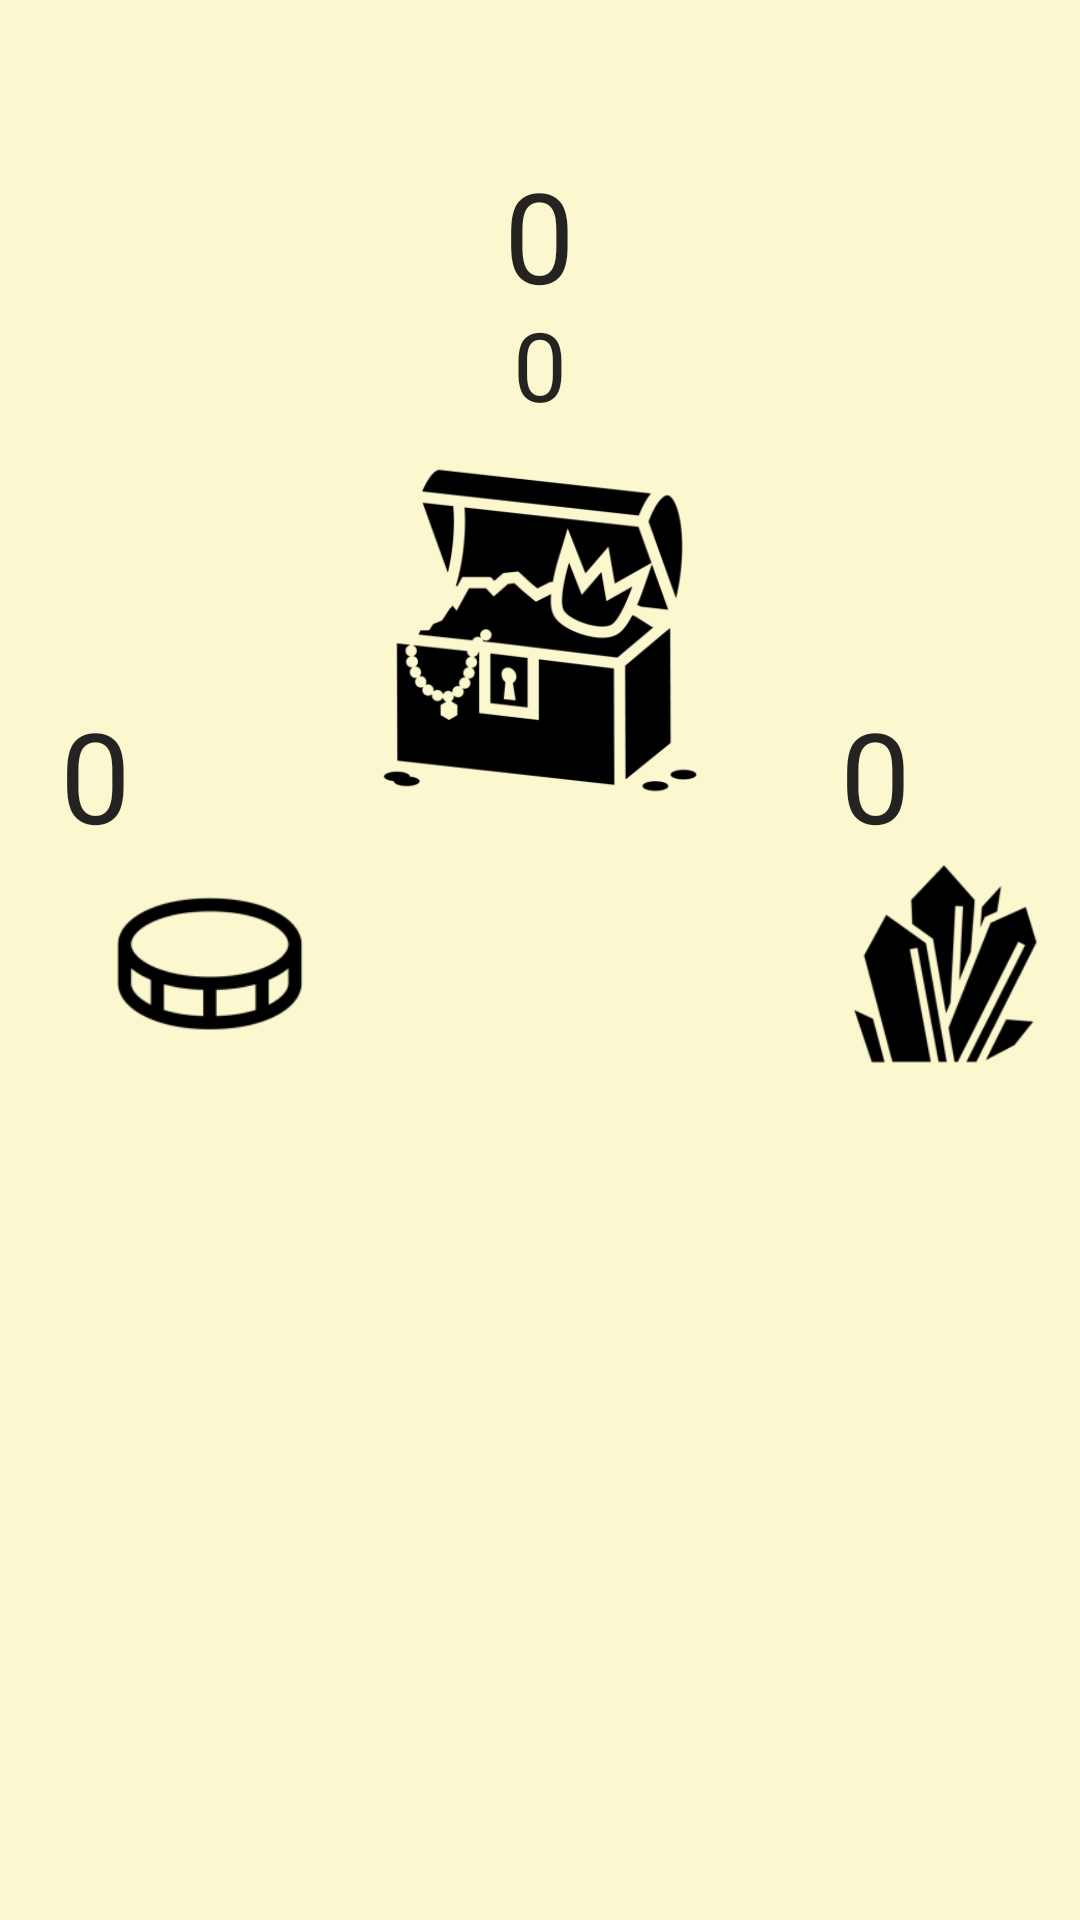

Android layout source for this screen:
<!-- AndroidManifest.xml: application theme Theme.AetherWalker -->
<!-- res/layout/activity_quest_end_screen.xml -->
<?xml version="1.0" encoding="utf-8"?>
<RelativeLayout xmlns:android="http://schemas.android.com/apk/res/android"
    android:layout_width="match_parent"
    android:layout_height="match_parent"
    android:background="@color/quest_light_gold">

    <TextView
        android:id="@+id/steps_from_quest"
        android:layout_width="wrap_content"
        android:layout_height="wrap_content"
        android:gravity="center"
        android:text="0"
        android:textSize="42dp"
        android:textColor="@color/almost_black"
        android:fontFamily="@font/samuraiblast"
        android:layout_marginTop="50sp"
        android:layout_centerHorizontal="true"/>

    <TextView
        android:id="@+id/xp_from_quest"
        android:layout_width="wrap_content"
        android:layout_height="wrap_content"
        android:gravity="center"
        android:text="0"
        android:textSize="32dp"
        android:textColor="@color/almost_black"
        android:fontFamily="@font/samuraiblast"
        android:layout_marginTop="100sp"
        android:layout_centerHorizontal="true"/>

    <ImageView
        android:id="@+id/coin_ico"
        android:background="@drawable/coin_ico"
        android:scaleType="centerCrop"
        android:layout_width="70dp"
        android:layout_height="70dp"
        android:gravity="center"
        android:layout_marginLeft="35sp"
        android:layout_below="@+id/moria_from_quest"
        android:text="0"/>

    <ImageView
        android:id="@+id/crystal_ico"
        android:background="@drawable/crystal_ico"
        android:scaleType="centerCrop"
        android:layout_width="70dp"
        android:layout_height="70dp"
        android:gravity="center"
        android:layout_marginLeft="280sp"
        android:layout_below="@+id/primeGems_from_quest"
        android:text="0" />

    <ImageView
        android:id="@+id/treasure_ico"
        android:background="@drawable/treasure_ico"
        android:scaleType="centerCrop"
        android:layout_width="120dp"
        android:layout_height="120dp"
        android:gravity="center"
        android:layout_centerHorizontal="true"
        android:text="0"
        android:layout_marginTop="150sp"/>

    <TextView
        android:id="@+id/moria_from_quest"
        android:layout_width="wrap_content"
        android:layout_height="wrap_content"
        android:gravity="center"
        android:text="0"
        android:textSize="42dp"
        android:textColor="@color/almost_black"
        android:fontFamily="@font/samuraiblast"
        android:layout_marginTop="230sp"
        android:layout_marginLeft="20sp"/>

    <TextView
        android:id="@+id/primeGems_from_quest"
        android:layout_width="wrap_content"
        android:layout_height="wrap_content"
        android:gravity="center"
        android:text="0"
        android:textSize="42dp"
        android:textColor="@color/almost_black"
        android:fontFamily="@font/samuraiblast"
        android:layout_marginTop="230sp"
        android:layout_marginLeft="280sp"/>

    

    <androidx.recyclerview.widget.RecyclerView
        android:id="@+id/idCourseRV"
        android:layout_width="wrap_content"
        android:layout_height="wrap_content"
        android:layout_centerHorizontal="true"
        android:layout_marginTop="375sp"
        />

</RelativeLayout>
<!-- resources referenced by this layout -->
<resources>
  <color name="almost_black">#F2191717</color>
  <color name="quest_light_gold">#68FDF38E</color>
  <!-- drawable coin_ico: png bitmap (drawable, 3736 bytes) -->
  <!-- drawable crystal_ico: png bitmap (drawable, 7814 bytes) -->
  <!-- drawable treasure_ico: png bitmap (drawable, 17154 bytes) -->
  <style name="Theme.AetherWalker" parent="Base.Theme.AetherWalker" />
  <style name="Base.Theme.AetherWalker" parent="Theme.AppCompat.DayNight.NoActionBar">
          
          
      </style>
</resources>
